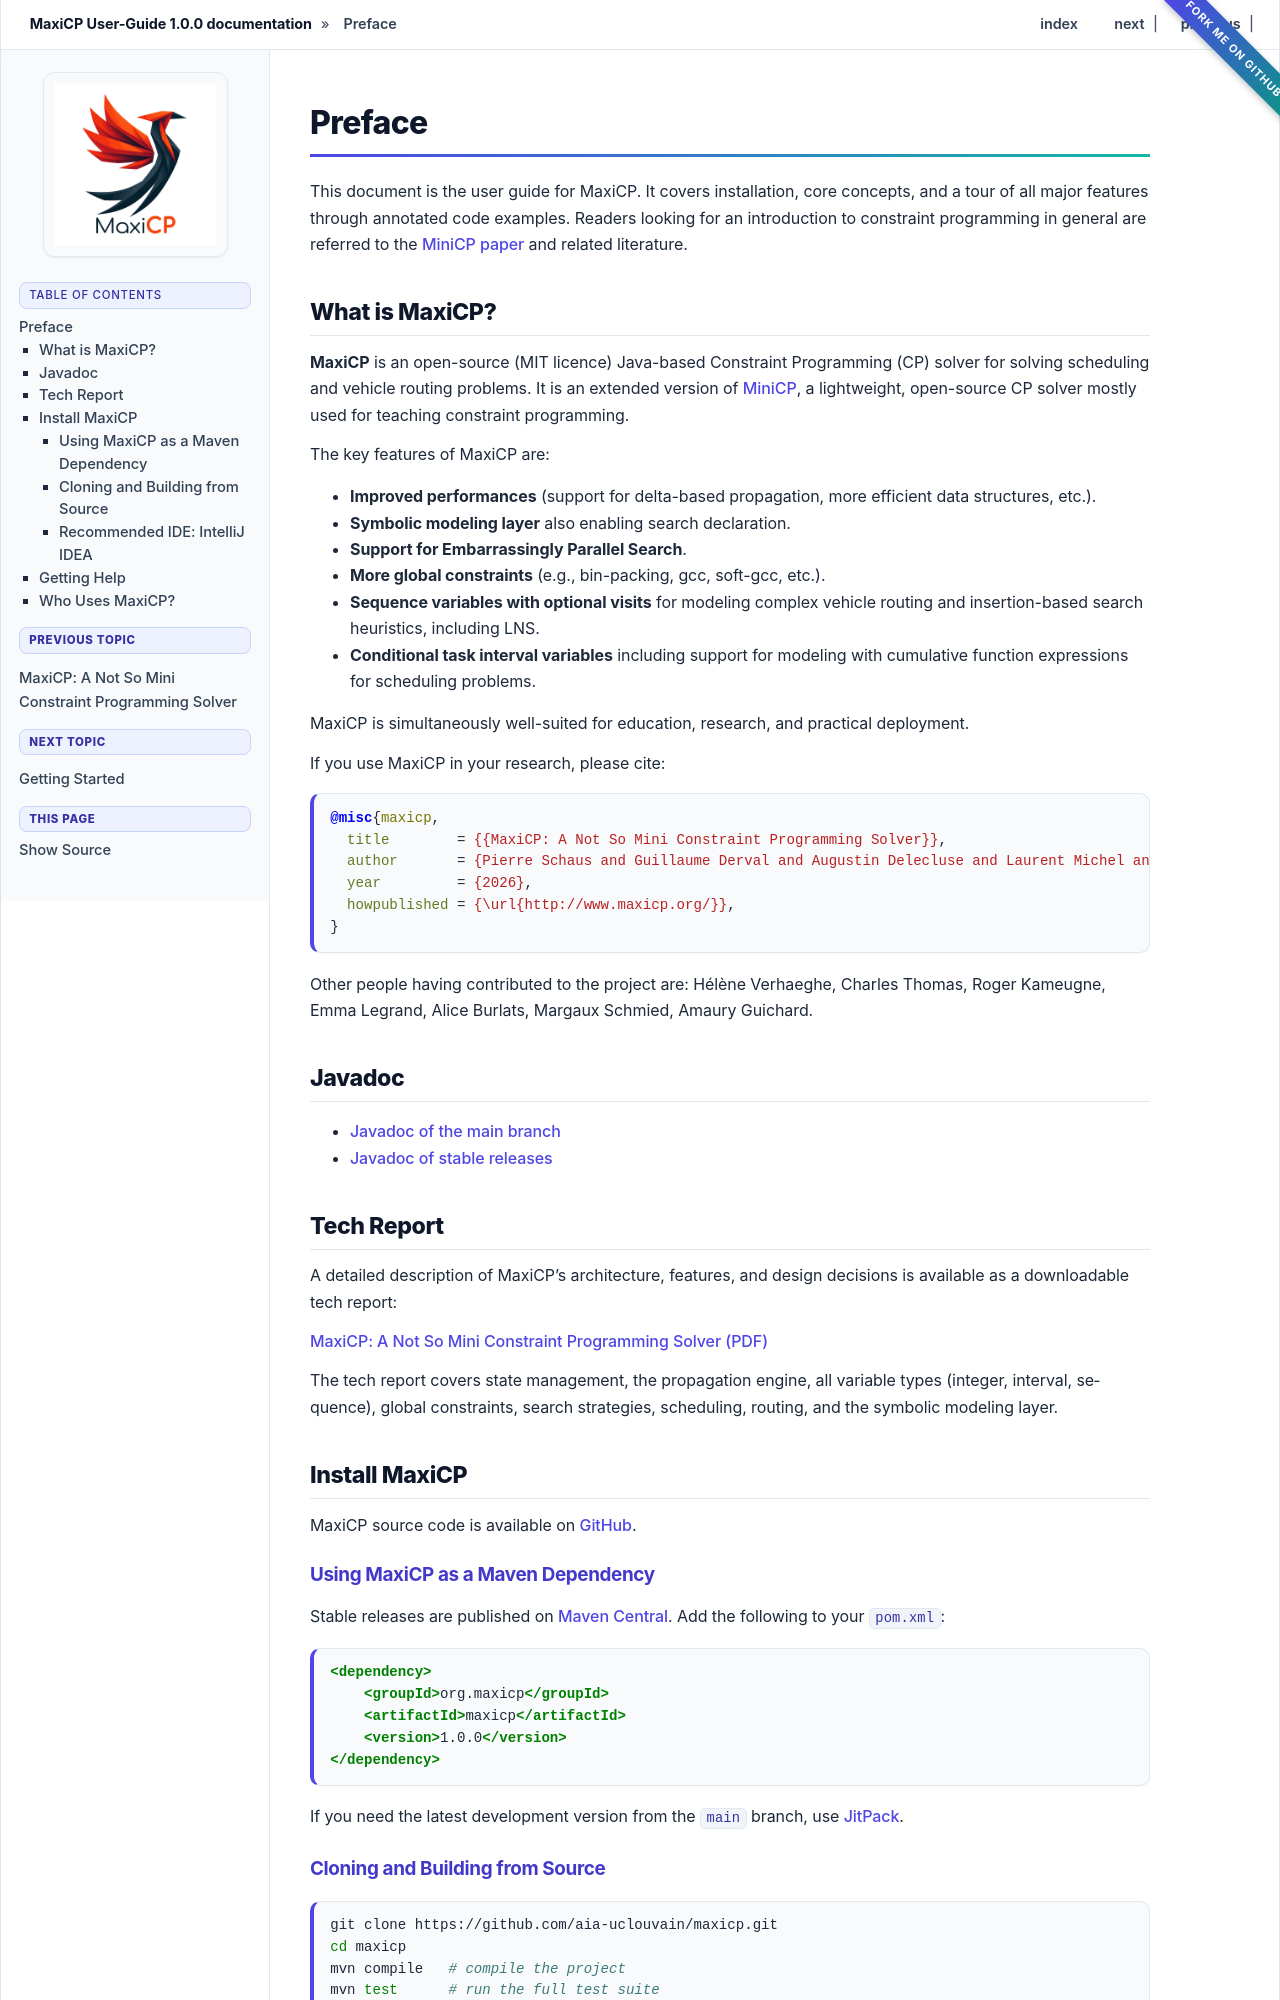

repository: aia-uclouvain/maxicp · page: intro.html · generator: sphinx

.. _intro:



*******
Preface
*******

This document is the user guide for MaxiCP. It covers installation, core concepts, and
a tour of all major features through annotated code examples. Readers looking for an
introduction to constraint programming in general are referred to the
`MiniCP paper <https://doi.org/10.1007/s12532-020-00190-7>`_ and related literature.


What is MaxiCP?
===============

**MaxiCP** is an open-source (MIT licence) Java-based Constraint Programming (CP) solver
for solving scheduling and vehicle routing problems.
It is an extended version of `MiniCP <http://www.minicp.org>`_, a lightweight,
open-source CP solver mostly used for teaching constraint programming.

The key features of MaxiCP are:

- **Improved performances** (support for delta-based propagation, more efficient data structures, etc.).
- **Symbolic modeling layer** also enabling search declaration.
- **Support for Embarrassingly Parallel Search**.
- **More global constraints** (e.g., bin-packing, gcc, soft-gcc, etc.).
- **Sequence variables with optional visits** for modeling complex vehicle routing and insertion-based search heuristics, including LNS.
- **Conditional task interval variables** including support for modeling with cumulative function expressions for scheduling problems.

MaxiCP is simultaneously well-suited for education, research, and practical deployment.

If you use MaxiCP in your research, please cite:

.. code-block:: bibtex

    @misc{maxicp,
      title        = {{MaxiCP: A Not So Mini Constraint Programming Solver}},
      author       = {Pierre Schaus and Guillaume Derval and Augustin Delecluse and Laurent Michel and Pascal Van Hentenryck},
      year         = {2026},
      howpublished = {\url{http://www.maxicp.org/}},
    }

Other people having contributed to the project are: Hélène Verhaeghe, Charles Thomas, Roger Kameugne, Emma Legrand, Alice Burlats, Margaux Schmied, Amaury Guichard.


Javadoc
=======

- `Javadoc of the main branch <http://www.maxicp.org/javadoc/org.maxicp/module-summary.html>`_
- `Javadoc of stable releases <https://javadoc.io/doc/org.maxicp/maxicp/latest/org.maxicp/module-summary.html>`_

Tech Report
===========

A detailed description of MaxiCP's architecture, features, and design decisions is available
as a downloadable tech report:

`MaxiCP: A Not So Mini Constraint Programming Solver (PDF) <https://aia-uclouvain.github.io/maxicp/tech-report/maxicp.pdf>`_

The tech report covers state management, the propagation engine, all variable types
(integer, interval, sequence), global constraints, search strategies, scheduling,
routing, and the symbolic modeling layer.

.. _install:

Install MaxiCP
==============

MaxiCP source code is available on `GitHub <https://github.com/aia-uclouvain/maxicp>`_.
